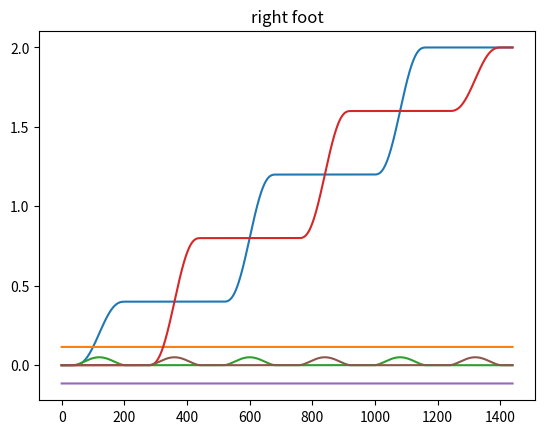

Write the Python code that produced this figure.
import numpy as np
import math
from matplotlib import pyplot as plt

class Ankle():
    def __init__(self, step_time, ds_time, height, dt, alpha = 0.5, num_step = 6):
        self.tStep_ = step_time
        self.tDS_ = ds_time
        self.dt_ = dt
        self.alpha_ = alpha
        self.stepCount_ = num_step
        self.leftFirst_ = True
        self.height_ = height

        pass

    def updateFoot(self,foot_pose):
        self.footPose_ = foot_pose
        if self.footPose_[0,1] < 0:
            self.leftFirst_ = False
        pass
    
    def generateTrajectory(self):
        self.lFoot_ = list("")
        self.rFoot_ = list("")

        if (self.leftFirst_):       # left foot swings first
            for step in range(1, self.stepCount_+1):
                if step % 2 == 0:   #  left is support, right swings
                    for time in np.arange(0.0, (1-self.alpha_) * self.tDS_, self.dt_):
                        self.lFoot_.append(self.footPose_[step])
                        self.rFoot_.append(self.footPose_[step - 1])
                        
                    coefs = self.poly5(self.footPose_[step-1],self.footPose_[step+1], self.height_,self.tStep_-self.tDS_)
                    for time in np.arange(0.0, self.tStep_ - self.tDS_, self.dt_):
                        self.lFoot_.append(self.footPose_[step])
                        self.rFoot_.append(coefs[0] + coefs[1] * time + coefs[2] * time**2 + coefs[3] * time**3 + coefs[4] * time**4 + coefs[5] * time**5)
                        
                    for time in np.arange(0.0,(self.alpha_) * self.tDS_, self.dt_):
                        self.lFoot_.append(self.footPose_[step])
                        self.rFoot_.append(self.footPose_[step + 1])
                        
                else:
                    for time in np.arange(0.0, (1-self.alpha_) * self.tDS_, self.dt_):
                        self.lFoot_.append(self.footPose_[step - 1])
                        self.rFoot_.append(self.footPose_[step])
                        
                    coefs = self.poly5(self.footPose_[step-1],self.footPose_[step+1], self.height_,self.tStep_-self.tDS_)
                    for time in np.arange(0.0, self.tStep_ - self.tDS_, self.dt_):
                        self.rFoot_.append(self.footPose_[step])
                        self.lFoot_.append(coefs[0] + coefs[1] * time + coefs[2] * time**2 + coefs[3] * time**3 + coefs[4] * time**4 + coefs[5] * time**5)
                        
                    for time in np.arange(0.0,self.alpha_ * self.tDS_,self.dt_):
                        self.rFoot_.append(self.footPose_[step])
                        self.lFoot_.append(self.footPose_[step + 1])
                        
        else:         # right foot swings first
            for step in range(1, self.stepCount+1):
                if step % 2 == 0:   
                    for time in np.arange(0.0, (1-self.alpha_) * self.tDS_, self.dt_):
                        self.rFoot_.append(self.footPose_[step])
                        self.lFoot_.append(self.footPose_[step - 1])
                        
                    coefs = self.poly5(self.footPose_[step-1],self.footPose_[step+1], self.height_,self.tStep_-self.tDS_)
                    for time in np.arange(0.0, self.tStep_ - self.tDS_, self.dt_):
                        self.rFoot_.append(self.footPose_[step])
                        self.lFoot_.append(coefs[0] + coefs[1] * time + coefs[2] * time**2 + coefs[3] * time**3 + coefs[4] * time**4 + coefs[5] * time**5)
                        
                    for time in np.arange(0.0,(self.alpha) * self.tDS_,self.dt_):
                        self.rFoot_.append(self.footPose_[step])
                        self.lFoot_.append(self.footPose_[step + 1])
                        
                else:
                    for time in np.arange(0.0, (1-self.alpha_) * self.tDS_, self.dt_):
                        self.lFoot_.append(self.footPose_[step - 1])
                        self.rFoot_.append(self.footPose_[step])
                        
                    coefs = self.poly5(self.footPose_[step-1],self.footPose_[step+1], self.height_,self.tStep_-self.tDS_)
                    for time in np.arange(0.0, self.tStep_ - self.tDS_, self.dt_):
                        self.rFoot_.append(self.footPose_[step])
                        self.lFoot_.append(coefs[0] + coefs[1] * time + coefs[2] * time**2 + coefs[3] * time**3 + coefs[4] * time**4 + coefs[5] * time**5)
                        
                    for time in np.arange(0.0,(self.alpha) * self.tDS_,self.dt_):
                        self.rFoot_.append(self.footPose_[step])
                        self.lFoot_.append(self.footPose_[step + 1])
                        
        pass

    def getTrajectoryR(self):
        return self.rFoot_

    def getTrajectoryL(self):
        return self.lFoot_

    def poly5(self,x0, xf, z_max, tf):
        ans = list("")
        ans.append(x0)
        ans.append(np.zeros(3))
        ans.append(np.zeros(3))
        ans.append(10/tf**3 * (xf - x0))
        ans.append(-15/tf**4 * (xf - x0))
        ans.append(6/tf**5 * (xf - x0))

        ans[0][2] = 0.0
        ans[1][2] = 0.0
        ans[2][2] = 16 * z_max / tf**2
        ans[3][2] = -32 * z_max / tf**3
        ans[4][2] = 16 * z_max / tf**4
        ans[5][2] = 0.0

        return ans 

if __name__ == "__main__":
    dt = 1/240
    anklePlanner = Ankle(1.0, 0.3, 0.05,dt)
    rF =np.array([[0.0,0.115,0.0],
                 [0.0,-0.115,0.0],
                 [0.4,0.115,0.0],
                 [0.8,-0.115,0.0],
                 [1.2,0.115,0.0],
                 [1.6,-0.115,0.0],
                 [2.0,0.115,0.0],
                 [2.0,-0.115,0.0]])
    anklePlanner.updateFoot(rF)
    anklePlanner.generateTrajectory()
    left = np.array(anklePlanner.getTrajectoryL())
    right = np.array(anklePlanner.getTrajectoryR())
    print(len(left))
    print(len(right))
    plt.plot(left[:,0])
    plt.plot(left[:,1])
    plt.plot(left[:,2])
    plt.title("left foot")
    plt.show()
    plt.plot(right[:,0])
    plt.plot(right[:,1])
    plt.plot(right[:,2])
    plt.title("right foot")
    plt.show()
    pass